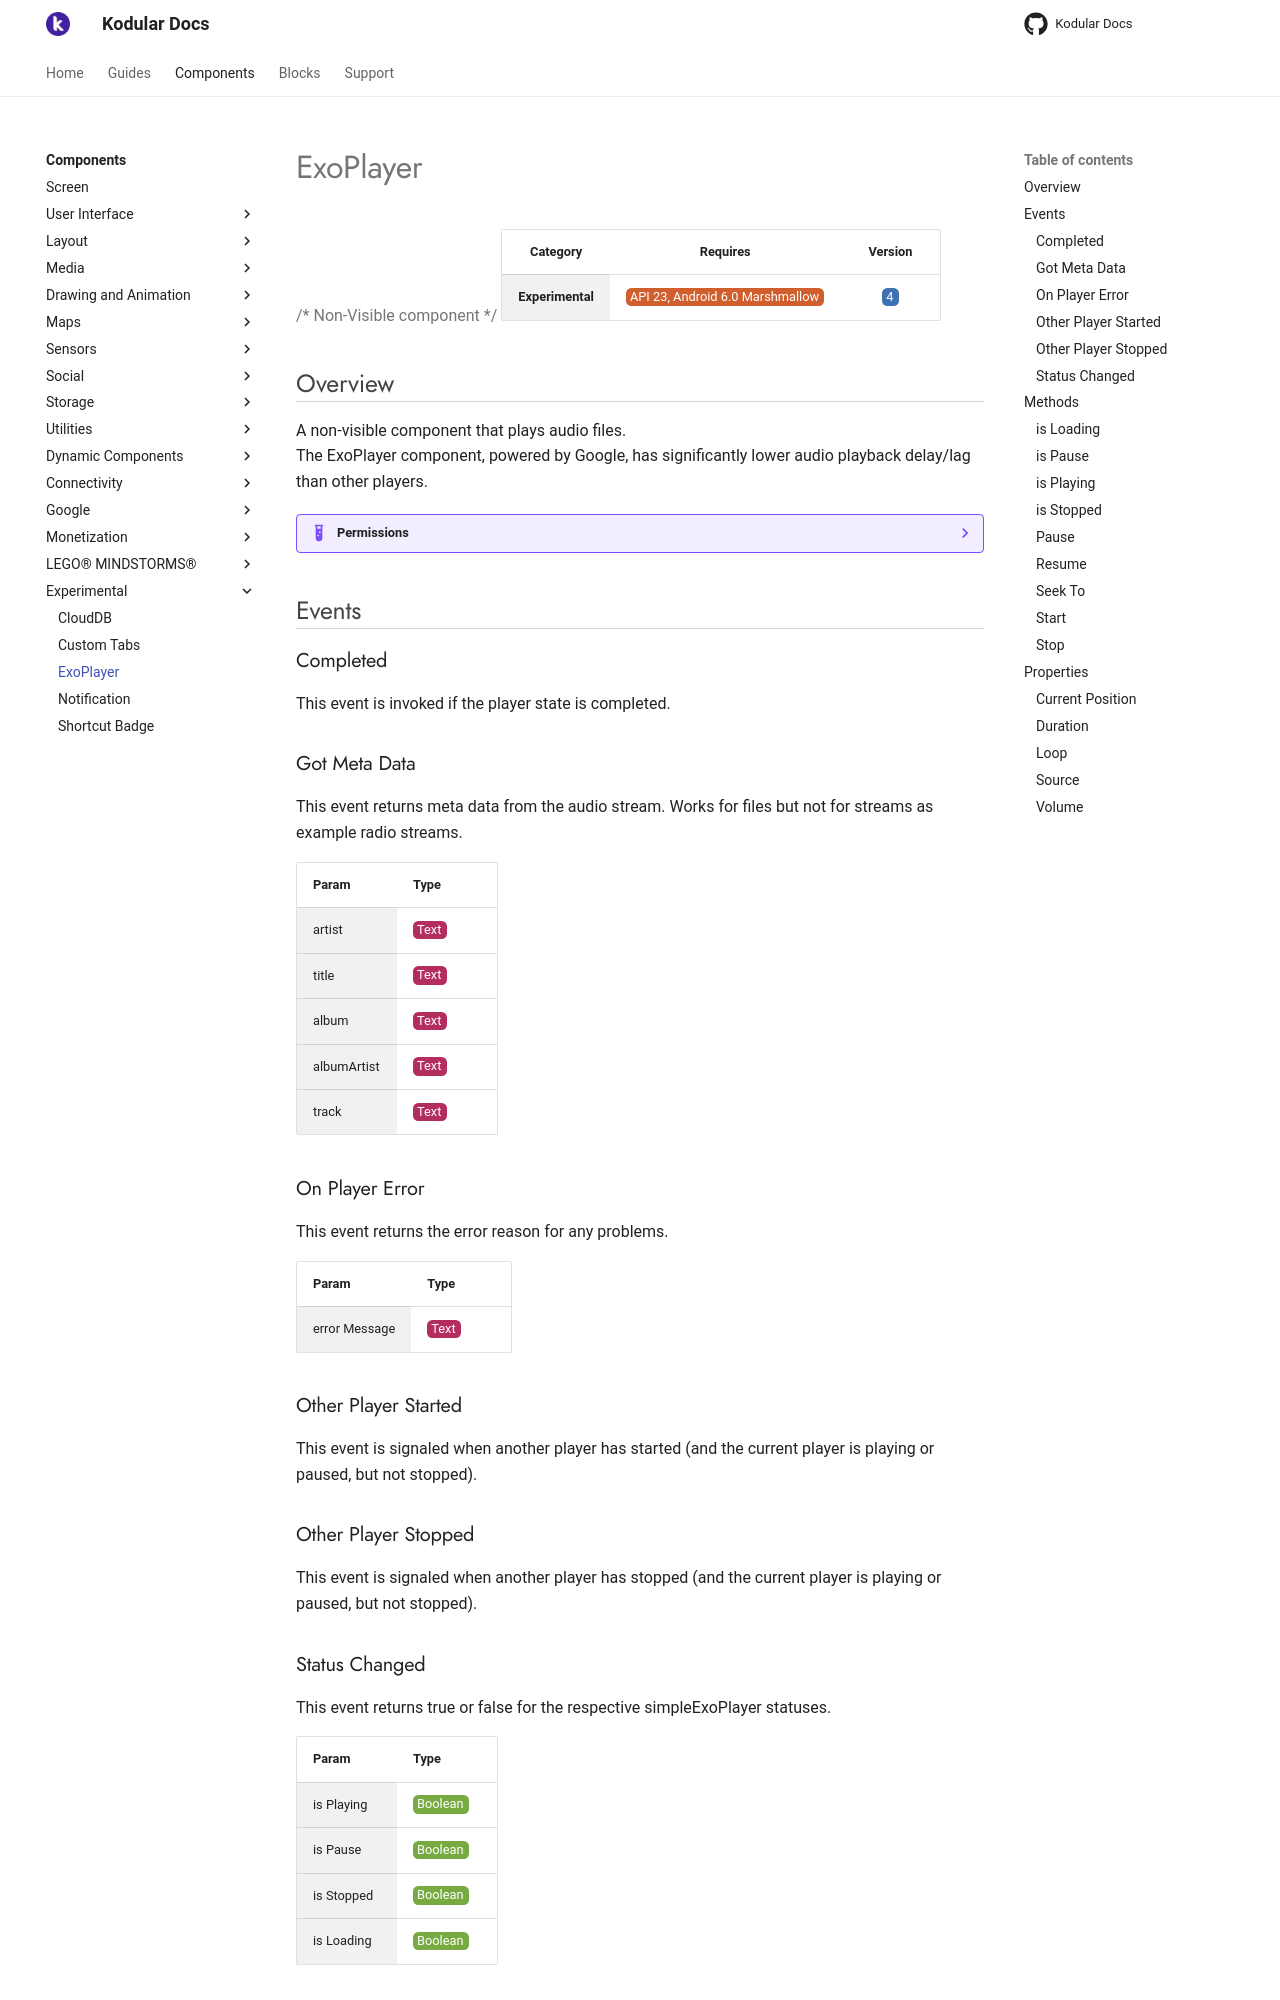

repository: Kodular/Documentation · page: components/experimental/exoplayer/index.html · generator: jekyll

# ExoPlayer

{>> Non-Visible component<<}

| Category | Requires | Version |
|:--------:|:-------:|:--------:|
|**Experimental**|<span class="chip chip-any">API 23, Android 6.0 Marshmallow</span>|<span class="chip chip-number">4</span>|

## Overview

A non-visible component that plays audio files.   
The ExoPlayer component, powered by Google, has significantly lower audio playback delay/lag than other players.

??? example "Permissions"
    * [android.permission.INTERNET](https://developer.android.com/reference/android/Manifest.permission.html#INTERNET)
    * [android.permission.READ_EXTERNAL_STORAGE](https://developer.android.com/reference/android/Manifest.permission.html#READ_EXTERNAL_STORAGE)

## Events

### Completed

This event is invoked if the player state is completed.

<div class="block" ai2-block="event" not-rendered="true" value="%7B%22componentName%22:%20%22ExoPlayer%22,%20%22name%22:%20%22Completed%22,%20%22param%22:%20%5B%5D%7D"></div>

### Got Meta Data

This event returns meta data from the audio stream. Works for files but not for streams as example radio streams.

<div class="block" ai2-block="event" not-rendered="true" value="%7B%22componentName%22:%20%22ExoPlayer%22,%20%22name%22:%20%22Got%20Meta%20Data%22,%20%22param%22:%20%5B%22artist%22,%20%22title%22,%20%22album%22,%20%22albumArtist%22,%20%22track%22%5D%7D"></div>

| Param | Type |
|--------|------|
|artist|<span class="chip chip-text">Text</span>|
|title|<span class="chip chip-text">Text</span>|
|album|<span class="chip chip-text">Text</span>|
|albumArtist|<span class="chip chip-text">Text</span>|
|track|<span class="chip chip-text">Text</span>|

### On Player Error

This event returns the error reason for any problems.

<div class="block" ai2-block="event" not-rendered="true" value="%7B%22componentName%22:%20%22ExoPlayer%22,%20%22name%22:%20%22On%20Player%20Error%22,%20%22param%22:%20%5B%22error%20Message%22%5D%7D"></div>

| Param | Type |
|--------|------|
|error Message|<span class="chip chip-text">Text</span>|

### Other Player Started

This event is signaled when another player has started (and the current player is playing or paused, but not stopped).

<div class="block" ai2-block="event" not-rendered="true" value="%7B%22componentName%22:%20%22ExoPlayer%22,%20%22name%22:%20%22Other%20Player%20Started%22,%20%22param%22:%20%5B%5D%7D"></div>

### Other Player Stopped

This event is signaled when another player has stopped (and the current player is playing or paused, but not stopped).

<div class="block" ai2-block="event" not-rendered="true" value="%7B%22componentName%22:%20%22ExoPlayer%22,%20%22name%22:%20%22Other%20Player%20Stopped%22,%20%22param%22:%20%5B%5D%7D"></div>

### Status Changed

This event returns true or false for the respective simpleExoPlayer statuses.

<div class="block" ai2-block="event" not-rendered="true" value="%7B%22componentName%22:%20%22ExoPlayer%22,%20%22name%22:%20%22Status%20Changed%22,%20%22param%22:%20%5B%22is%20Playing%22,%20%22is%20Pause%22,%20%22is%20Stopped%22,%20%22is%20Loading%22%5D%7D"></div>

| Param | Type |
|--------|------|
|is Playing|<span class="chip chip-boolean">Boolean</span>|
|is Pause|<span class="chip chip-boolean">Boolean</span>|
|is Stopped|<span class="chip chip-boolean">Boolean</span>|
|is Loading|<span class="chip chip-boolean">Boolean</span>|

## Methods

### is Loading

<span class="chip chip-boolean">Returns: <i>Boolean</i></span>

Returns true if the player is current loading.

<div class="block" ai2-block="method" not-rendered="true" value="%7B%22componentName%22:%20%22ExoPlayer%22,%20%22name%22:%20%22is%20Loading%22,%20%22output%22:%20true,%20%22param%22:%20%5B%5D%7D"></div>

### is Pause

<span class="chip chip-boolean">Returns: <i>Boolean</i></span>

Returns true if the player is current in pause mode.

<div class="block" ai2-block="method" not-rendered="true" value="%7B%22componentName%22:%20%22ExoPlayer%22,%20%22name%22:%20%22is%20Pause%22,%20%22output%22:%20true,%20%22param%22:%20%5B%5D%7D"></div>

### is Playing

<span class="chip chip-boolean">Returns: <i>Boolean</i></span>

Returns true if the player is current playing.

<div class="block" ai2-block="method" not-rendered="true" value="%7B%22componentName%22:%20%22ExoPlayer%22,%20%22name%22:%20%22is%20Playing%22,%20%22output%22:%20true,%20%22param%22:%20%5B%5D%7D"></div>
